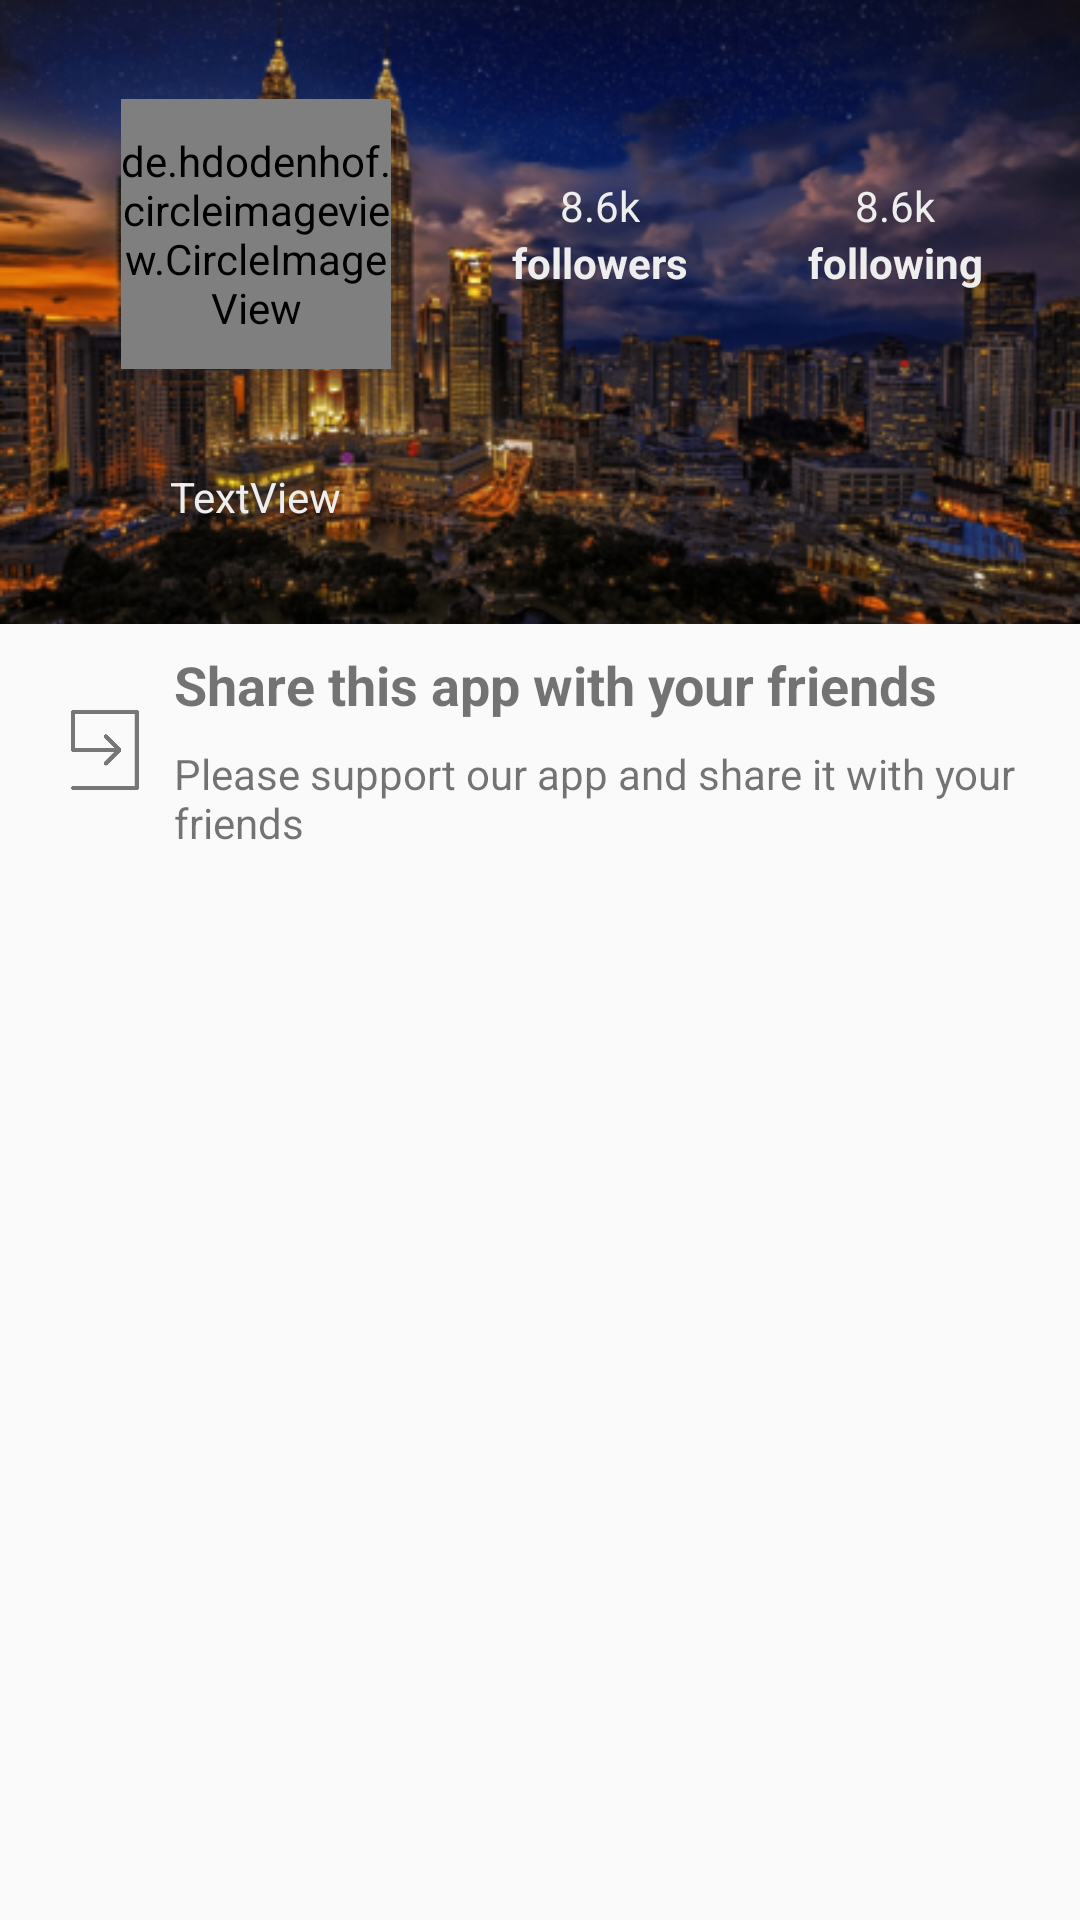

This screen was rendered from an Android layout file. Write that file and the resources it references.
<!-- AndroidManifest.xml: application theme AppTheme -->
<!-- res/layout/fragment_share.xml -->
<?xml version="1.0" encoding="utf-8"?>
<FrameLayout xmlns:android="http://schemas.android.com/apk/res/android"
    xmlns:tools="http://schemas.android.com/tools"
    android:layout_width="match_parent"
    android:layout_height="match_parent"
    xmlns:app="http://schemas.android.com/apk/res-auto"
    tools:context=".fragment.ShareFragment">

    <ScrollView
        android:layout_width="match_parent"
        android:layout_height="match_parent">

        <android.support.constraint.ConstraintLayout
            android:layout_width="match_parent"
            android:layout_height="wrap_content">

            <android.support.constraint.ConstraintLayout
                android:id="@+id/relativeLayout"
                android:layout_width="match_parent"
                android:layout_height="wrap_content"
                app:layout_constraintTop_toTopOf="parent"
                app:layout_constraintStart_toStartOf="parent"
                app:layout_constraintEnd_toEndOf="parent">

                <ImageView
                    android:id="@+id/imageView"
                    android:layout_width="0dp"
                    android:layout_height="wrap_content"
                    android:adjustViewBounds="true"
                    android:scaleType="centerCrop"
                    android:src="@drawable/kuala_lumpur"
                    app:layout_constraintHorizontal_bias="0.0"
                    app:layout_constraintLeft_toLeftOf="parent"
                    app:layout_constraintRight_toRightOf="parent"
                    app:layout_constraintTop_toTopOf="parent" />

                <de.hdodenhof.circleimageview.CircleImageView
                    android:id="@+id/user_profile"
                    android:layout_width="90dp"
                    android:layout_height="90dp"
                    android:layout_marginStart="8dp"
                    android:layout_marginTop="8dp"
                    android:src="@drawable/profile"
                    app:civ_border_color="#FFffffff"
                    app:civ_border_width="1dp"
                    app:layout_constraintBottom_toTopOf="@id/username"
                    app:layout_constraintEnd_toStartOf="@id/layout_num_followers"
                    app:layout_constraintStart_toStartOf="parent"
                    app:layout_constraintTop_toTopOf="parent" />

                <TextView
                    android:id="@+id/username"
                    android:layout_width="wrap_content"
                    android:layout_height="wrap_content"
                    android:layout_marginTop="8dp"
                    android:layout_marginBottom="8dp"
                    android:text="TextView"
                    android:textColor="@color/colorBackground"
                    app:layout_constraintBottom_toBottomOf="parent"
                    app:layout_constraintEnd_toEndOf="@+id/user_profile"
                    app:layout_constraintStart_toStartOf="@+id/user_profile"
                    app:layout_constraintTop_toBottomOf="@+id/user_profile" />

                <LinearLayout
                    android:id="@+id/layout_num_followers"
                    android:layout_width="wrap_content"
                    android:layout_height="wrap_content"
                    android:layout_marginStart="8dp"
                    android:gravity="center_horizontal"
                    android:orientation="vertical"
                    android:textAlignment="center"
                    android:textColor="@color/colorBackground"
                    app:layout_constraintBottom_toBottomOf="@+id/user_profile"
                    app:layout_constraintEnd_toStartOf="@id/layout_num_following"
                    app:layout_constraintStart_toEndOf="@+id/user_profile"
                    app:layout_constraintTop_toTopOf="@+id/user_profile">

                    <TextView
                        android:id="@+id/num_followers"
                        android:layout_width="wrap_content"
                        android:layout_height="wrap_content"
                        android:text="8.6k"
                        android:textColor="@color/colorBackground" />

                    <TextView
                        android:layout_width="wrap_content"
                        android:layout_height="wrap_content"
                        android:text="followers"
                        android:textColor="@color/colorBackground"
                        android:textStyle="bold" />
                </LinearLayout>

                <LinearLayout
                    android:id="@+id/layout_num_following"
                    android:layout_width="wrap_content"
                    android:layout_height="wrap_content"
                    android:layout_marginStart="8dp"
                    android:gravity="center_horizontal"
                    android:orientation="vertical"
                    android:textAlignment="center"
                    app:layout_constraintBottom_toBottomOf="@+id/layout_num_followers"
                    app:layout_constraintEnd_toStartOf="@id/layout_num_posts"
                    app:layout_constraintStart_toEndOf="@+id/layout_num_followers"
                    app:layout_constraintTop_toTopOf="@+id/layout_num_followers">

                    <TextView
                        android:id="@+id/num_following"
                        android:layout_width="wrap_content"
                        android:layout_height="wrap_content"
                        android:text="8.6k"
                        android:textColor="@color/colorBackground" />

                    <TextView
                        android:layout_width="wrap_content"
                        android:layout_height="wrap_content"
                        android:text="following"
                        android:textColor="@color/colorBackground"
                        android:textStyle="bold" />
                </LinearLayout>

                <LinearLayout
                    android:visibility="gone"
                    android:id="@+id/layout_num_posts"
                    android:layout_width="wrap_content"
                    android:layout_height="wrap_content"
                    android:layout_marginStart="8dp"
                    android:layout_marginEnd="8dp"
                    android:gravity="center_horizontal"
                    android:orientation="vertical"
                    android:textAlignment="center"
                    app:layout_constraintBottom_toBottomOf="@+id/layout_num_following"
                    app:layout_constraintEnd_toEndOf="parent"
                    app:layout_constraintStart_toEndOf="@+id/layout_num_following"
                    app:layout_constraintTop_toTopOf="@+id/layout_num_following">

                    <TextView
                        android:id="@+id/num_posts"
                        android:layout_width="wrap_content"
                        android:layout_height="wrap_content"
                        android:text="8.6k"
                        android:textColor="@color/colorBackground" />

                    <TextView
                        android:layout_width="wrap_content"
                        android:layout_height="wrap_content"
                        android:text="posts"
                        android:textColor="@color/colorBackground"
                        android:textStyle="bold" />
                </LinearLayout>

            </android.support.constraint.ConstraintLayout>

            <android.support.constraint.ConstraintLayout
                android:id="@+id/share_device"
                android:layout_width="match_parent"
                android:layout_height="wrap_content"
                android:layout_marginBottom="50dp"
                app:layout_constraintEnd_toEndOf="parent"
                app:layout_constraintStart_toStartOf="parent"
                app:layout_constraintBottom_toBottomOf="parent"
                app:layout_constraintTop_toBottomOf="@id/relativeLayout">

                <ImageView
                    android:id="@+id/imageView2"
                    android:layout_width="30dp"
                    android:layout_height="30dp"
                    android:layout_marginStart="20dp"
                    android:layout_marginTop="15dp"
                    android:layout_marginBottom="15dp"
                    android:src="@drawable/share_device"
                    android:tint="@color/gray"
                    app:layout_constraintBottom_toBottomOf="parent"
                    app:layout_constraintStart_toStartOf="parent"
                    app:layout_constraintTop_toTopOf="parent" />

                <TextView
                    android:id="@+id/textView"
                    android:layout_width="wrap_content"
                    android:layout_height="wrap_content"
                    android:layout_marginStart="8dp"
                    android:layout_marginTop="8dp"
                    android:text="@string/share_this_app_with_your_friends"
                    android:textSize="18sp"
                    android:textStyle="bold"
                    app:layout_constraintStart_toEndOf="@+id/imageView2"
                    app:layout_constraintTop_toTopOf="parent" />

                <TextView
                    android:id="@+id/textView2"
                    android:layout_width="0dp"
                    android:layout_height="wrap_content"
                    android:layout_marginStart="8dp"
                    android:layout_marginTop="8dp"
                    android:layout_marginEnd="8dp"
                    android:layout_marginBottom="8dp"
                    android:text="@string/share_description"
                    app:layout_constraintBottom_toBottomOf="parent"
                    app:layout_constraintEnd_toEndOf="parent"
                    app:layout_constraintStart_toEndOf="@+id/imageView2"
                    app:layout_constraintTop_toBottomOf="@+id/textView" />
            </android.support.constraint.ConstraintLayout>
        </android.support.constraint.ConstraintLayout>
    </ScrollView>

</FrameLayout>
<!-- resources referenced by this layout -->
<resources>
  <color name="colorBackground">#eeeeee</color>
  <color name="gray">#777777</color>
  <!-- drawable kuala_lumpur: png bitmap (drawable, 228394 bytes) -->
  <!-- drawable profile: png bitmap (drawable, 4213 bytes) -->
  <!-- drawable share_device: png bitmap (drawable, 19720 bytes) -->
  <string name="share_description">Please support our app and share it with your friends</string>
  <string name="share_this_app_with_your_friends">Share this app with your friends</string>
  <style name="AppTheme" parent="Theme.AppCompat.Light.NoActionBar">
          
          <item name="colorPrimary">@color/colorPrimary</item>
          <item name="colorPrimaryDark">@color/colorPrimaryDark</item>
          <item name="colorAccent">@color/colorAccent</item>
          <item name="android:editTextColor">@android:color/white</item>
          <item name="android:textColorHint">@android:color/white</item>
          <item name="searchViewStyle">@style/AppTheme.SearchView</item>
      </style>
  <color name="colorPrimary">#973a9c</color>
  <color name="colorPrimaryDark">#711a76</color>
  <color name="colorAccent">#D81B60</color>
  <style name="AppTheme.SearchView" parent="Widget.AppCompat.SearchView">
          <item name="searchIcon">@drawable/ic_search</item>
          <item name="closeIcon">@drawable/ic_search_close</item>
      </style>
</resources>
